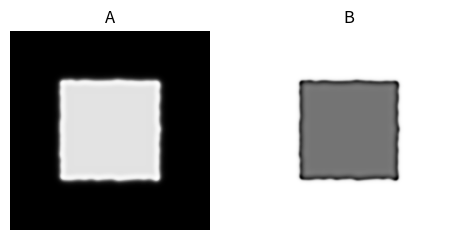

Source code (Python): (Note: this script raises an exception after producing the figure.)
# import necessary libraries
import numpy as np
import matplotlib.pyplot as pl

# for the animation
import matplotlib.animation as animation
from matplotlib.colors import Normalize

# ============ define relevant functions =============

# an efficient function to compute a mean over neighboring cells
def apply_laplacian(mat):
    """This function applies a discretized Laplacian
    in periodic boundary conditions to a matrix
    For more information see 
    https://en.wikipedia.org/wiki/Discrete_Laplace_operator#Implementation_via_operator_discretization
    """

    # the cell appears 4 times in the formula to compute
    # the total difference
    neigh_mat = -4*mat.copy()

    # Each direct neighbor on the lattice is counted in
    # the discrete difference formula
    neighbors = [ 
                    ( 1.0,  (-1, 0) ),
                    ( 1.0,  ( 0,-1) ),
                    ( 1.0,  ( 0, 1) ),
                    ( 1.0,  ( 1, 0) ),
                ]

    # shift matrix according to demanded neighbors
    # and add to this cell with corresponding weight
    for weight, neigh in neighbors:
        neigh_mat += weight * np.roll(mat, neigh, (0,1))

    return neigh_mat

# Define the update formula for chemicals A and B
def update(A, B, DA, DB, f, k, delta_t):
    """Apply the Gray-Scott update formula"""

    # compute the diffusion part of the update
    diff_A = DA * apply_laplacian(A)
    diff_B = DB * apply_laplacian(B)
    
    # Apply chemical reaction
    reaction = A*B**2
    diff_A -= reaction
    diff_B += reaction

    # Apply birth/death
    diff_A += f * (1-A)
    diff_B -= (k+f) * B

    A += diff_A * delta_t
    B += diff_B * delta_t

    return A, B

def get_initial_A_and_B(N, random_influence = 0.2):
    """get the initial chemical concentrations"""

    # get initial homogeneous concentrations
    A = (1-random_influence) * np.ones((N,N))
    B = np.zeros((N,N))

    # put some noise on there
    A += random_influence * np.random.random((N,N))
    B += random_influence * np.random.random((N,N))

    # get center and radius for initial disturbance
    N2, r = N//2, 50

    # apply initial disturbance
    A[N2-r:N2+r, N2-r:N2+r] = 0.50
    B[N2-r:N2+r, N2-r:N2+r] = 0.25

    return A, B

def get_initial_artists(A, B):
    """return the matplotlib artists for animation"""
    fig, ax = pl.subplots(1,2,figsize=(5.65,3))
    imA = ax[0].imshow(A, animated=True,vmin=0,cmap='Greys')
    imB = ax[1].imshow(B, animated=True,vmax=1,cmap='Greys')
    ax[0].axis('off')
    ax[1].axis('off')
    ax[0].set_title('A')
    ax[1].set_title('B')

    return fig, imA, imB

def updatefig(frame_id,updates_per_frame,*args):
    """Takes care of the matplotlib-artist update in the animation"""

    # update x times before updating the frame
    for u in range(updates_per_frame):
        A, B = update(*args)

    # update the frame
    imA.set_array(A)
    imB.set_array(B)

    # renormalize the colors
    imA.set_norm(Normalize(vmin=np.amin(A),vmax=np.amax(A)))
    imB.set_norm(Normalize(vmin=np.amin(B),vmax=np.amax(B)))

    # return the updated matplotlib objects
    return imA, imB

# =========== define model parameters ==========

# update in time
delta_t = 1.0

# Diffusion coefficients
DA = 0.16
DB = 0.08

# define birth/death rates
f = 0.060
k = 0.062

# grid size
N = 200

# intialize the figures
A, B = get_initial_A_and_B(N)
fig, imA, imB = get_initial_artists(A, B)

# how many updates should be computed before a new frame is drawn
updates_per_frame = 40

# these are the arguments which have to passed to the update function
animation_arguments = (updates_per_frame, A, B, DA, DB, f, k, delta_t)

# start the animation
ani = animation.FuncAnimation(fig, #matplotlib figure
                              updatefig, # function that takes care of the update
                              fargs=animation_arguments, # arguments to pass to this function
                              interval=1, # update every `interval` milliseconds
                              frames=int(20000/updates_per_frame),                              
                              blit=True, # optimize the drawing update 
                              )
# Set up formatting for the movie files
Writer = animation.writers['ffmpeg']
writer = Writer(fps=15, metadata=dict(artist='Me'), bitrate=1800)

ani.save('img/gray_scott.mp4', writer=writer)

# show the animation
pl.show()
